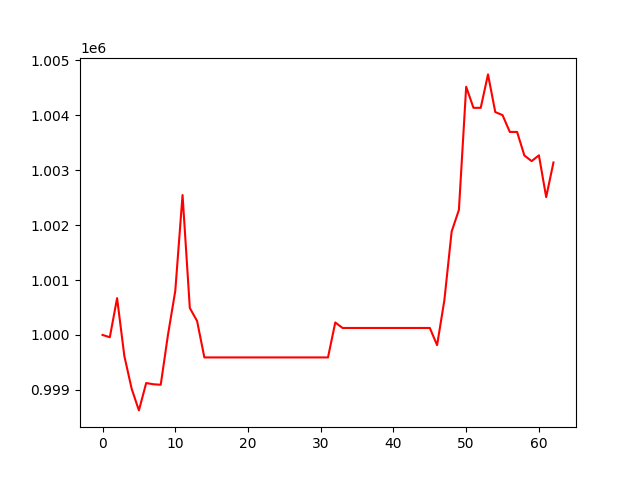

The file beside this chart, header and first rows:
, 0
0, 1000000
1, 999958
2, 1000669
3, 999614
4, 999023
5, 998626
6, 999125
7, 999102
8, 999093
9, 1000005
10, 1000801
11, 1002547
12, 1000490
13, 1000253
14, 999591
15, 999591
16, 999591
17, 999591
18, 999591
19, 999591
20, 999591
21, 999591
22, 999591
23, 999591
24, 999591
25, 999591
26, 999591
27, 999591
28, 999591
29, 999591
30, 999591
31, 999591
32, 1000227
33, 1000127
34, 1000127
35, 1000127
36, 1000127
37, 1000127
38, 1000127
39, 1000127
40, 1000127
41, 1000127
42, 1000127
43, 1000127
44, 1000127
45, 1000127
46, 999814
47, 1000632
48, 1001882
49, 1002276
50, 1004518
51, 1004134
52, 1004134
53, 1004742
54, 1004057
55, 1004001
56, 1003695
57, 1003695
58, 1003267
59, 1003164
... 3 more rows
